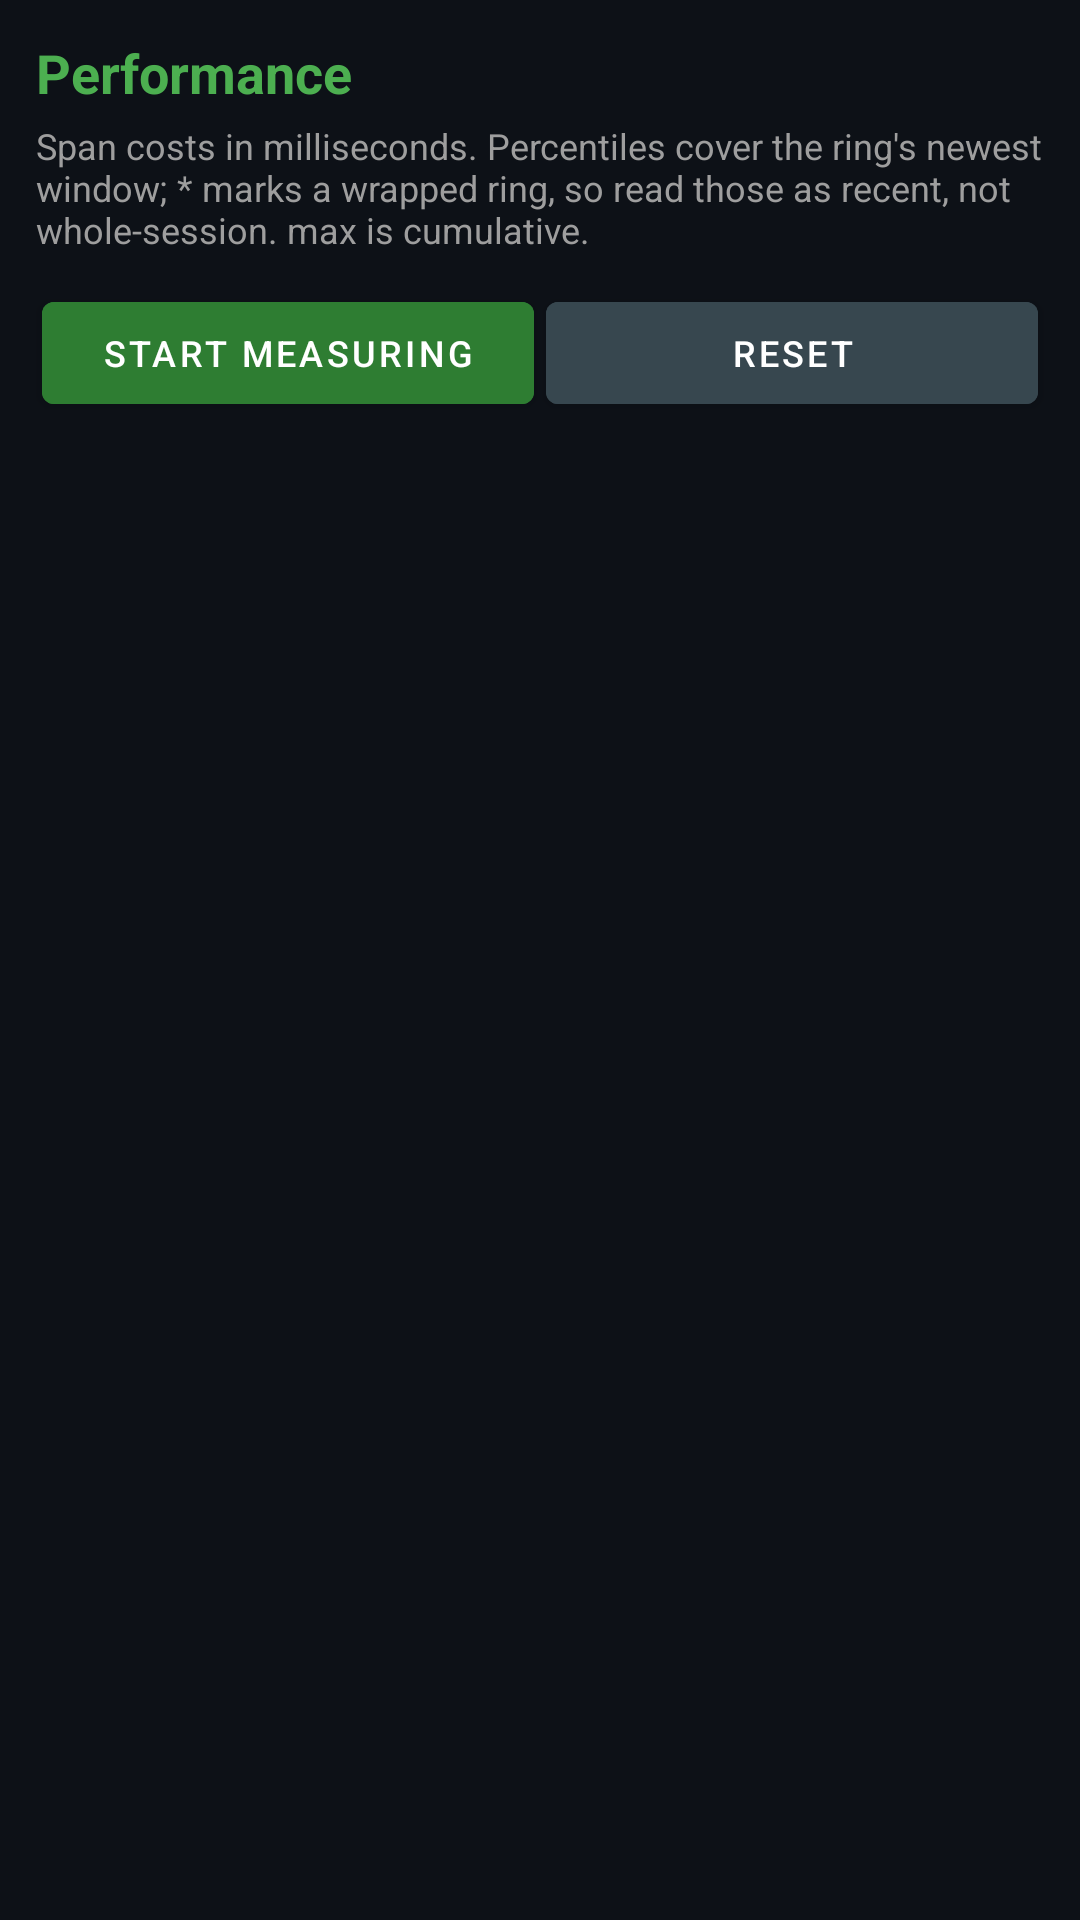

Android layout source for this screen:
<!-- AndroidManifest.xml: activity theme Theme.OcuBea.NoActionBar -->
<!-- res/layout/activity_perf.xml -->
<?xml version="1.0" encoding="utf-8"?>
<LinearLayout xmlns:android="http://schemas.android.com/apk/res/android"
    android:layout_width="match_parent"
    android:layout_height="match_parent"
    android:orientation="vertical"
    android:background="#0d1117"
    android:padding="12dp">

    <TextView
        android:id="@+id/tvPerfTitle"
        android:layout_width="wrap_content"
        android:layout_height="wrap_content"
        android:text="@string/perf_title"
        android:textSize="18sp"
        android:textStyle="bold"
        android:textColor="#4CAF50"/>

    <TextView
        android:id="@+id/tvPerfSubtitle"
        android:layout_width="match_parent"
        android:layout_height="wrap_content"
        android:text="@string/perf_subtitle"
        android:textSize="12sp"
        android:textColor="#9E9E9E"
        android:paddingTop="4dp"
        android:paddingBottom="8dp"/>

    <LinearLayout
        android:layout_width="match_parent"
        android:layout_height="wrap_content"
        android:orientation="horizontal"
        android:baselineAligned="false">

        <Button
            android:id="@+id/btnPerfToggle"
            android:layout_width="0dp"
            android:layout_height="46dp"
            android:layout_weight="1"
            android:layout_margin="2dp"
            android:text="@string/perf_start"
            android:textSize="12sp"
            android:backgroundTint="#2E7D32"
            android:textColor="#ffffff"/>

        <Button
            android:id="@+id/btnPerfReset"
            android:layout_width="0dp"
            android:layout_height="46dp"
            android:layout_weight="1"
            android:layout_margin="2dp"
            android:text="@string/perf_reset"
            android:textSize="12sp"
            android:backgroundTint="#37474F"
            android:textColor="#ffffff"/>

    </LinearLayout>

    
    <ScrollView
        android:layout_width="match_parent"
        android:layout_height="0dp"
        android:layout_weight="1"
        android:layout_marginTop="8dp">

        <TextView
            android:id="@+id/tvPerfReport"
            android:layout_width="match_parent"
            android:layout_height="wrap_content"
            android:fontFamily="monospace"
            android:textSize="11sp"
            android:textColor="#e6edf3"
            android:textIsSelectable="true"/>

    </ScrollView>

    <TextView
        android:id="@+id/tvPerfThread"
        android:layout_width="match_parent"
        android:layout_height="wrap_content"
        android:fontFamily="monospace"
        android:textSize="12sp"
        android:textColor="#9E9E9E"
        android:paddingTop="8dp"/>

</LinearLayout>
<!-- resources referenced by this layout -->
<resources>
  <string name="perf_reset">Reset</string>
  <string name="perf_start">Start measuring</string>
  <string name="perf_subtitle">Span costs in milliseconds. Percentiles cover the ring\'s newest window; * marks a wrapped ring, so read those as recent, not whole-session. max is cumulative.</string>
  <string name="perf_title">Performance</string>
  <style name="Theme.OcuBea.NoActionBar" parent="Theme.OcuBea.Base">
          <item name="windowActionBar">false</item>
          <item name="windowNoTitle">true</item>
      </style>
  <style name="Theme.OcuBea.Base" parent="Theme.MaterialComponents.NoActionBar">
          <item name="colorPrimary">@color/green_primary</item>
          <item name="colorPrimaryVariant">@color/green_hover</item>
          <item name="colorOnPrimary">@color/white</item>
          
          <item name="android:statusBarColor">?attr/colorPrimaryVariant</item>
          <item name="android:windowLightStatusBar">false</item>
          <item name="android:navigationBarColor">@android:color/transparent</item>
          <item name="android:windowBackground">@color/surface_dark</item>
      </style>
  <color name="green_primary">#FF4CAF50</color>
  <color name="green_hover">#FF45A049</color>
  <color name="white">#FFFFFFFF</color>
  <color name="surface_dark">#FF0D1117</color>
</resources>
